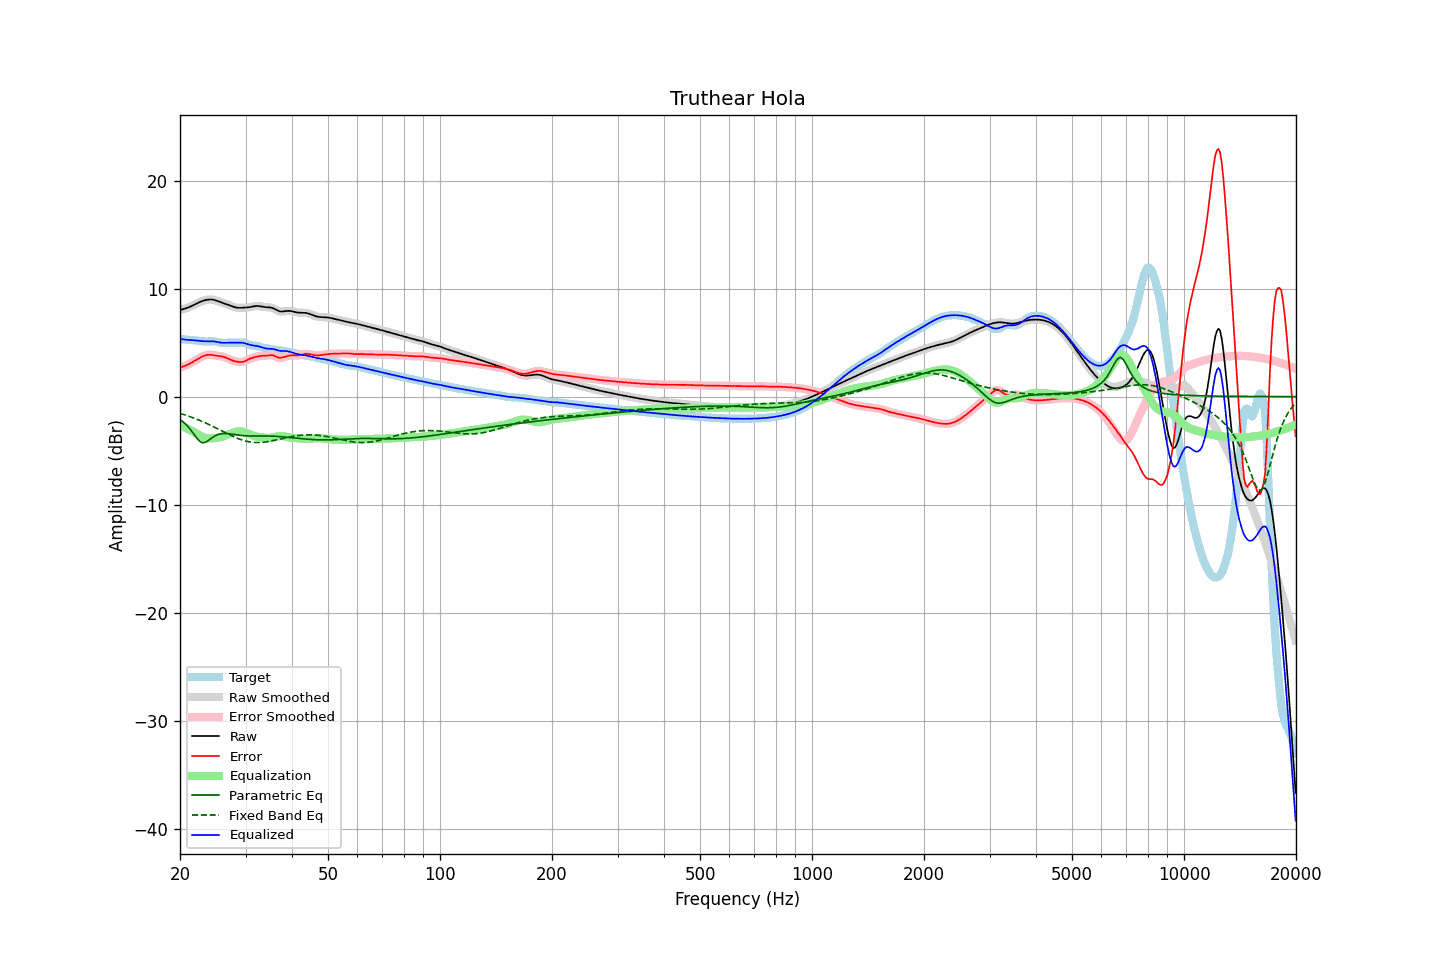

Source data for this figure (header and first rows):
frequency, raw, error, smoothed, error_smoothed, equalization, parametric_eq, fixed_band_eq, equalized_raw, equalized_smoothed, target
20.00, 8.04, 2.71, 8.04, 2.71, -2.69, -2.12, -1.55, 5.35, 5.35, 5.33
20.20, 8.07, 2.75, 8.07, 2.75, -2.74, -2.23, -1.59, 5.32, 5.32, 5.32
20.40, 8.10, 2.79, 8.10, 2.79, -2.80, -2.34, -1.64, 5.30, 5.30, 5.31
20.61, 8.14, 2.85, 8.14, 2.85, -2.86, -2.48, -1.69, 5.28, 5.28, 5.29
20.81, 8.19, 2.91, 8.19, 2.91, -2.92, -2.62, -1.74, 5.27, 5.27, 5.28
21.02, 8.25, 2.98, 8.25, 2.98, -2.99, -2.79, -1.79, 5.26, 5.26, 5.27
21.23, 8.31, 3.05, 8.31, 3.05, -3.06, -2.95, -1.84, 5.25, 5.25, 5.26
21.44, 8.38, 3.13, 8.38, 3.13, -3.13, -3.15, -1.89, 5.24, 5.24, 5.24
21.66, 8.45, 3.22, 8.45, 3.22, -3.22, -3.35, -1.95, 5.23, 5.23, 5.23
21.87, 8.52, 3.30, 8.52, 3.31, -3.31, -3.55, -2.00, 5.21, 5.21, 5.22
22.09, 8.60, 3.39, 8.60, 3.39, -3.40, -3.76, -2.06, 5.20, 5.20, 5.20
22.31, 8.67, 3.48, 8.67, 3.48, -3.49, -3.93, -2.12, 5.18, 5.18, 5.19
22.54, 8.74, 3.57, 8.74, 3.57, -3.57, -4.10, -2.18, 5.17, 5.17, 5.17
22.76, 8.80, 3.65, 8.80, 3.65, -3.65, -4.19, -2.25, 5.15, 5.15, 5.15
22.99, 8.86, 3.73, 8.86, 3.73, -3.72, -4.27, -2.31, 5.14, 5.14, 5.13
23.22, 8.91, 3.79, 8.91, 3.79, -3.78, -4.25, -2.38, 5.13, 5.13, 5.12
23.45, 8.95, 3.84, 8.95, 3.84, -3.82, -4.22, -2.44, 5.13, 5.13, 5.11
23.69, 8.97, 3.86, 8.97, 3.86, -3.85, -4.12, -2.51, 5.13, 5.13, 5.11
23.92, 8.99, 3.88, 8.99, 3.87, -3.86, -4.02, -2.58, 5.13, 5.13, 5.12
24.16, 9.00, 3.87, 9.00, 3.87, -3.87, -3.91, -2.65, 5.13, 5.13, 5.13
24.40, 8.99, 3.86, 8.99, 3.86, -3.86, -3.80, -2.73, 5.13, 5.13, 5.13
24.65, 8.96, 3.84, 8.96, 3.84, -3.85, -3.70, -2.80, 5.12, 5.11, 5.13
24.89, 8.93, 3.81, 8.92, 3.82, -3.83, -3.61, -2.87, 5.09, 5.09, 5.11
25.14, 8.88, 3.79, 8.88, 3.80, -3.81, -3.55, -2.95, 5.07, 5.07, 5.08
25.39, 8.82, 3.78, 8.82, 3.78, -3.78, -3.49, -3.02, 5.04, 5.04, 5.04
25.65, 8.76, 3.76, 8.76, 3.76, -3.75, -3.46, -3.10, 5.01, 5.01, 5.01
25.91, 8.71, 3.73, 8.71, 3.73, -3.72, -3.43, -3.17, 4.99, 4.99, 4.98
26.16, 8.65, 3.69, 8.66, 3.69, -3.67, -3.42, -3.25, 4.98, 4.98, 4.96
26.43, 8.61, 3.64, 8.61, 3.64, -3.62, -3.41, -3.33, 4.98, 4.98, 4.96
26.69, 8.56, 3.58, 8.56, 3.58, -3.57, -3.42, -3.40, 4.99, 4.99, 4.98
26.96, 8.50, 3.51, 8.50, 3.51, -3.51, -3.43, -3.47, 4.99, 4.99, 5.00
27.23, 8.45, 3.44, 8.45, 3.44, -3.45, -3.44, -3.55, 5.00, 5.00, 5.01
27.50, 8.39, 3.38, 8.39, 3.38, -3.39, -3.46, -3.62, 5.00, 5.00, 5.01
27.77, 8.33, 3.33, 8.33, 3.33, -3.33, -3.48, -3.68, 5.00, 5.00, 5.00
28.05, 8.28, 3.29, 8.28, 3.29, -3.28, -3.51, -3.75, 4.99, 5.00, 4.99
28.33, 8.25, 3.25, 8.25, 3.25, -3.25, -3.53, -3.81, 5.00, 5.00, 4.99
28.62, 8.23, 3.23, 8.23, 3.23, -3.22, -3.55, -3.88, 5.01, 5.01, 5.00
28.90, 8.22, 3.21, 8.22, 3.21, -3.21, -3.57, -3.93, 5.01, 5.01, 5.02
29.19, 8.23, 3.21, 8.23, 3.20, -3.22, -3.59, -3.99, 5.01, 5.01, 5.02
29.48, 8.24, 3.22, 8.24, 3.22, -3.25, -3.60, -4.03, 4.99, 4.99, 5.02
29.78, 8.24, 3.26, 8.24, 3.26, -3.29, -3.62, -4.08, 4.96, 4.96, 4.98
30.08, 8.25, 3.32, 8.25, 3.33, -3.34, -3.63, -4.12, 4.92, 4.91, 4.93
30.38, 8.26, 3.40, 8.26, 3.40, -3.39, -3.64, -4.15, 4.87, 4.87, 4.86
30.68, 8.27, 3.48, 8.28, 3.47, -3.46, -3.64, -4.18, 4.82, 4.82, 4.80
30.99, 8.30, 3.54, 8.30, 3.54, -3.52, -3.65, -4.21, 4.78, 4.78, 4.76
31.30, 8.33, 3.59, 8.33, 3.59, -3.58, -3.65, -4.22, 4.75, 4.75, 4.74
31.61, 8.36, 3.64, 8.36, 3.64, -3.63, -3.65, -4.24, 4.73, 4.73, 4.73
31.93, 8.39, 3.67, 8.38, 3.67, -3.68, -3.65, -4.25, 4.71, 4.71, 4.72
32.24, 8.39, 3.71, 8.39, 3.71, -3.71, -3.64, -4.25, 4.68, 4.68, 4.69
32.57, 8.39, 3.74, 8.39, 3.74, -3.74, -3.64, -4.25, 4.65, 4.65, 4.65
32.89, 8.37, 3.77, 8.37, 3.77, -3.76, -3.64, -4.25, 4.61, 4.61, 4.60
33.22, 8.34, 3.78, 8.34, 3.78, -3.78, -3.64, -4.23, 4.56, 4.56, 4.56
33.55, 8.31, 3.79, 8.31, 3.79, -3.80, -3.64, -4.22, 4.51, 4.51, 4.52
33.89, 8.29, 3.79, 8.29, 3.79, -3.81, -3.64, -4.20, 4.47, 4.48, 4.50
34.23, 8.28, 3.80, 8.28, 3.80, -3.83, -3.64, -4.18, 4.45, 4.45, 4.48
34.57, 8.27, 3.82, 8.27, 3.82, -3.83, -3.65, -4.16, 4.44, 4.44, 4.45
34.92, 8.26, 3.84, 8.25, 3.84, -3.82, -3.65, -4.13, 4.44, 4.44, 4.42
35.27, 8.23, 3.84, 8.23, 3.84, -3.79, -3.66, -4.10, 4.43, 4.43, 4.38
35.62, 8.18, 3.82, 8.18, 3.81, -3.77, -3.66, -4.07, 4.41, 4.41, 4.36
35.97, 8.11, 3.77, 8.11, 3.76, -3.73, -3.67, -4.03, 4.38, 4.37, 4.35
... 635 more rows
